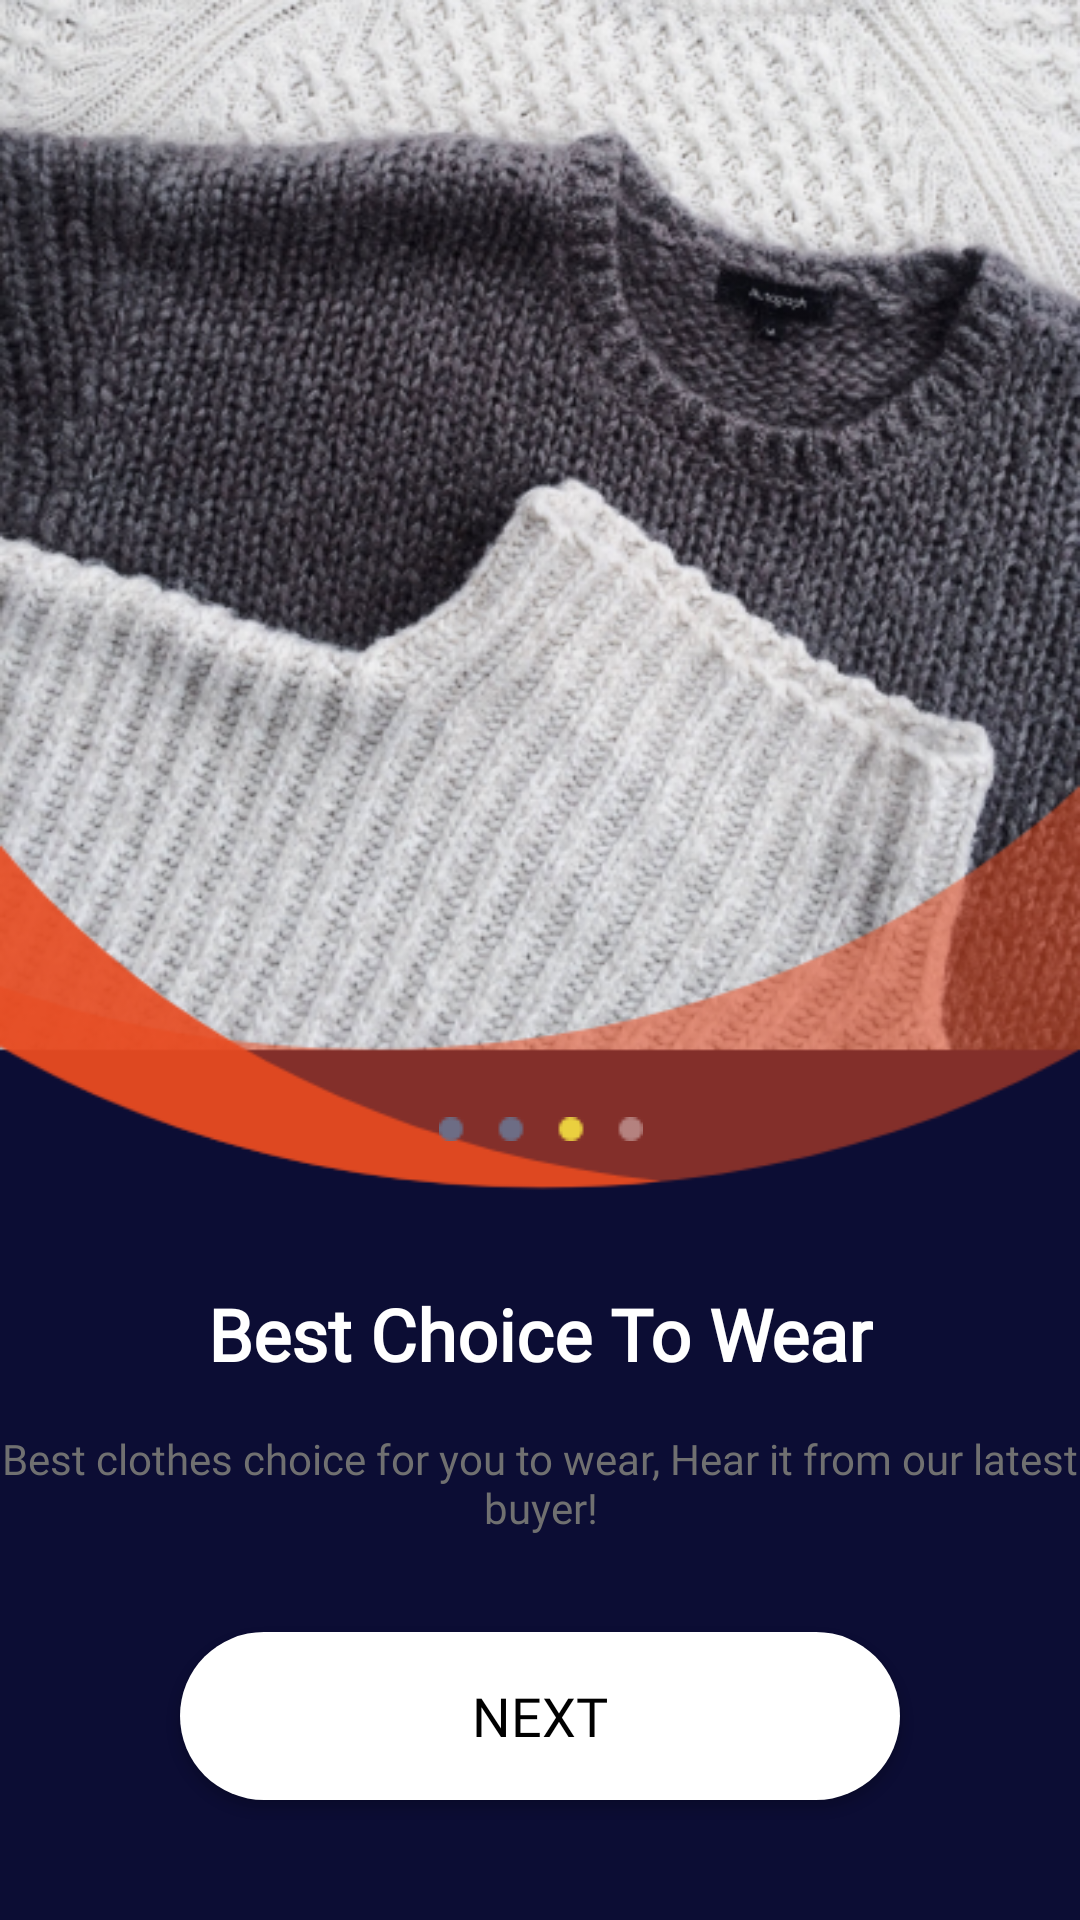

Write the Android layout XML for this screen, with the resource values it uses.
<!-- AndroidManifest.xml: application theme Theme.Boldic -->
<!-- res/layout/fragment_on_boarding_three.xml -->
<?xml version="1.0" encoding="utf-8"?>
<androidx.constraintlayout.widget.ConstraintLayout xmlns:android="http://schemas.android.com/apk/res/android"
    xmlns:tools="http://schemas.android.com/tools"
    android:layout_width="match_parent"
    android:layout_height="match_parent"
    android:background="@drawable/on_board_three"
    xmlns:app="http://schemas.android.com/apk/res-auto"
    tools:context=".onboarding.OnBoardingThreeFragment">

    <ImageView
        android:id="@+id/point_three"
        android:layout_width="wrap_content"
        android:layout_height="wrap_content"
        android:background="@drawable/on_board_three_point"
        app:layout_constraintStart_toStartOf="@id/best_choice_to_wear"
        app:layout_constraintBottom_toTopOf="@id/best_choice_to_wear"
        app:layout_constraintEnd_toEndOf="@id/best_choice_to_wear"
        android:layout_marginBottom="@dimen/space_48_dp"/>


    <TextView
        android:id="@+id/best_choice_to_wear"
        android:layout_width="wrap_content"
        android:layout_height="wrap_content"
        android:text="@string/best_choice_to_wear"
        android:textStyle="bold"
        app:layout_constraintBottom_toTopOf="@id/best_choice_text"
        app:layout_constraintStart_toStartOf="@id/best_choice_text"
        app:layout_constraintEnd_toEndOf="@id/best_choice_text"
        android:layout_marginBottom="@dimen/space_16_dp"
        android:textColor="@color/white"
        android:fontFamily="@font/noto_serif_regular"
        android:textSize="@dimen/text_size_24"/>

    <TextView
        android:id="@+id/best_choice_text"
        android:layout_width="wrap_content"
        android:layout_height="wrap_content"
        android:textColor="@color/gray_text_color"
        android:textAlignment="center"
        android:fontFamily="@font/noto_serif_regular"
        android:text="@string/best_choice"
        android:textSize="@dimen/text_size_14"
        android:layout_marginBottom="@dimen/space_32_dp"
        app:layout_constraintBottom_toTopOf="@id/next_to_on_board_four"
        app:layout_constraintStart_toStartOf="@id/next_to_on_board_four"
        app:layout_constraintEnd_toEndOf="@id/next_to_on_board_four"/>



    <androidx.appcompat.widget.AppCompatButton
        android:id="@+id/next_to_on_board_four"
        android:layout_width="@dimen/space_240_dp"
        android:layout_height="@dimen/space_56_dp"
        android:background="@drawable/btn_shape_white"
        android:text="@string/next"
        android:fontFamily="@font/noto_serif_regular"
        android:layout_marginBottom="@dimen/space_40_dp"
        android:textSize="@dimen/text_size_18"
        app:layout_constraintStart_toStartOf="parent"
        app:layout_constraintEnd_toEndOf="parent"
        app:layout_constraintBottom_toBottomOf="parent"
        android:textColor="@color/black"/>

</androidx.constraintlayout.widget.ConstraintLayout>
<!-- resources referenced by this layout -->
<resources>
  <color name="black">#FF000000</color>
  <color name="gray_text_color">#707070</color>
  <color name="white">#FFFFFFFF</color>
  <dimen name="space_16_dp">16dp</dimen>
  <dimen name="space_240_dp">240dp</dimen>
  <dimen name="space_32_dp">32dp</dimen>
  <dimen name="space_40_dp">40dp</dimen>
  <dimen name="space_48_dp">48dp</dimen>
  <dimen name="space_56_dp">56dp</dimen>
  <dimen name="text_size_14">14sp</dimen>
  <dimen name="text_size_18">18sp</dimen>
  <dimen name="text_size_24">24sp</dimen>
  <!-- drawable btn_shape_white (drawable) -->
  <?xml version="1.0" encoding="utf-8"?>
  <shape xmlns:android="http://schemas.android.com/apk/res/android">
  
      <solid
          android:color="@color/white"/>
  
      <corners
          android:radius="@dimen/space_32_dp"/>
  </shape>
  <!-- drawable on_board_three: png bitmap (drawable, 340565 bytes) -->
  <!-- drawable on_board_three_point: png bitmap (drawable, 451 bytes) -->
  <string name="best_choice">Best clothes choice for you to wear, Hear it from our latest buyer!</string>
  <string name="best_choice_to_wear">Best Choice To Wear</string>
  <string name="next">Next</string>
  <style name="Theme.Boldic" parent="Theme.MaterialComponents.DayNight.NoActionBar">
          
          <item name="colorPrimary">@color/purple_500</item>
          <item name="colorPrimaryVariant">@color/purple_700</item>
          <item name="colorOnPrimary">@color/white</item>
          
          <item name="colorSecondary">@color/teal_200</item>
          <item name="colorSecondaryVariant">@color/teal_700</item>
          <item name="colorOnSecondary">@color/black</item>
          
          <item name="android:statusBarColor" tools:targetApi="l">?attr/colorPrimaryVariant</item>
          
  
  
      </style>
  <color name="purple_500">#FF6200EE</color>
  <color name="purple_700">#FF3700B3</color>
  <color name="teal_200">#FF03DAC5</color>
  <color name="teal_700">#FF018786</color>
</resources>
